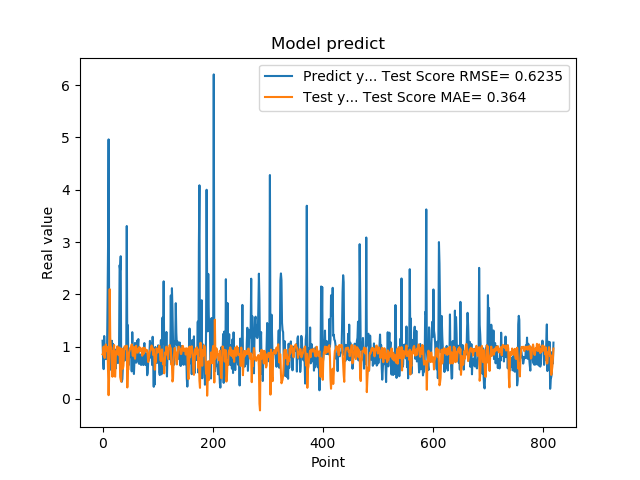

The data file committed next to this chart (first rows):
1.111775994300842507e+00, 8.524725784815714302e-01
7.566530108451843262e-01, 8.667948026558772723e-01
5.684260129928588867e-01, 9.994041059921234815e-01
1.201630949974060059e+00, 8.146624229661624250e-01
8.802530169486999512e-01, 7.809324429671463674e-01
8.531429767608642578e-01, 9.962035585484585454e-01
7.591750025749206543e-01, 1.041272301609958983e+00
1.005007982254028320e+00, 9.551764132920395056e-01
7.687720060348510742e-01, 9.128306524383362763e-01
1.740013241767883301e+00, 9.912086686766219401e-01
2.913533687591552734e+00, 5.611211099664864532e-01
4.963075160980224609e+00, 6.982761824989547339e-02
1.471215128898620605e+00, 4.344404629537824691e-01
1.000648975372314453e+00, 2.097774597197491264e+00
8.220189809799194336e-01, 1.174233781238336549e+00
9.362199902534482643e-01, 9.987529401702318621e-01
5.486897230148315430e-01, 9.823715202780076705e-01
1.111255049705505371e+00, 6.726677940096102981e-01
7.148039937019348145e-01, 4.226001980451956630e-01
1.052167057991027832e+00, 9.051742552607866532e-01
8.955980539321898304e-01, 8.298107171200564958e-01
7.769405245780944824e-01, 1.030483263434778252e+00
5.699509978294372559e-01, 4.319287884816843670e-01
8.244060277938842773e-01, 4.249231331564924385e-01
5.800840258598327637e-01, 7.916848057218149881e-01
9.488009810447691761e-01, 9.178111580480108334e-01
7.918390035629272461e-01, 8.586639000689909595e-01
6.937990188598632812e-01, 1.003875189078865748e+00
6.834830045700073242e-01, 9.276631392078649174e-01
9.433320164680479847e-01, 8.354116734264949162e-01
1.032713770866394043e+00, 8.668115211275366772e-01
2.556216001510620117e+00, 9.790506459321591803e-01
2.464895963668823242e+00, 4.194574495350819610e-01
2.728049993515014204e+00, 3.659875661666462943e-01
3.558506965637206476e-01, 3.288259820488041996e-01
3.262020051479339600e-01, 9.609860838355664958e-01
3.781589865684509277e-01, 7.695563789790663689e-01
6.306380033493041992e-01, 5.787689837966387696e-01
8.854129910469055176e-01, 6.345068676302166866e-01
9.743152856826782227e-01, 9.104649557051479603e-01
7.307389974594116211e-01, 1.004749863054925862e+00
9.521890282630921520e-01, 1.000690899411164736e+00
1.011654973030090332e+00, 9.505182809755885476e-01
7.643579840660095215e-01, 1.000578365704906325e+00
3.306220054626464844e+00, 1.017900610796760974e+00
7.543110251426696777e-01, 2.176122338061661499e-01
1.409499049186706321e+00, 5.559845987931785194e-01
6.401469707489013672e-01, 5.615612167181991410e-01
8.640019893646240234e-01, 8.852761532180279946e-01
8.469420075416564941e-01, 9.171892850726054425e-01
7.976629734039306641e-01, 9.671861356210562644e-01
9.555831551551821068e-01, 9.639535420695153345e-01
9.546210169792175293e-01, 9.959500477345466507e-01
5.251880288124084473e-01, 1.041464436036225738e+00
1.275226235389709695e+00, 9.421409076675366645e-01
8.355640172958374023e-01, 8.228763460105338323e-01
7.640249729156494141e-01, 9.917435145094155580e-01
4.752210080623626154e-01, 9.945886917130867255e-01
7.414129972457885742e-01, 8.314823651224100276e-01
1.069700956344604492e+00, 7.671397845111527225e-01
7.892770171165466309e-01, 9.348343259110245551e-01
... 759 more rows
